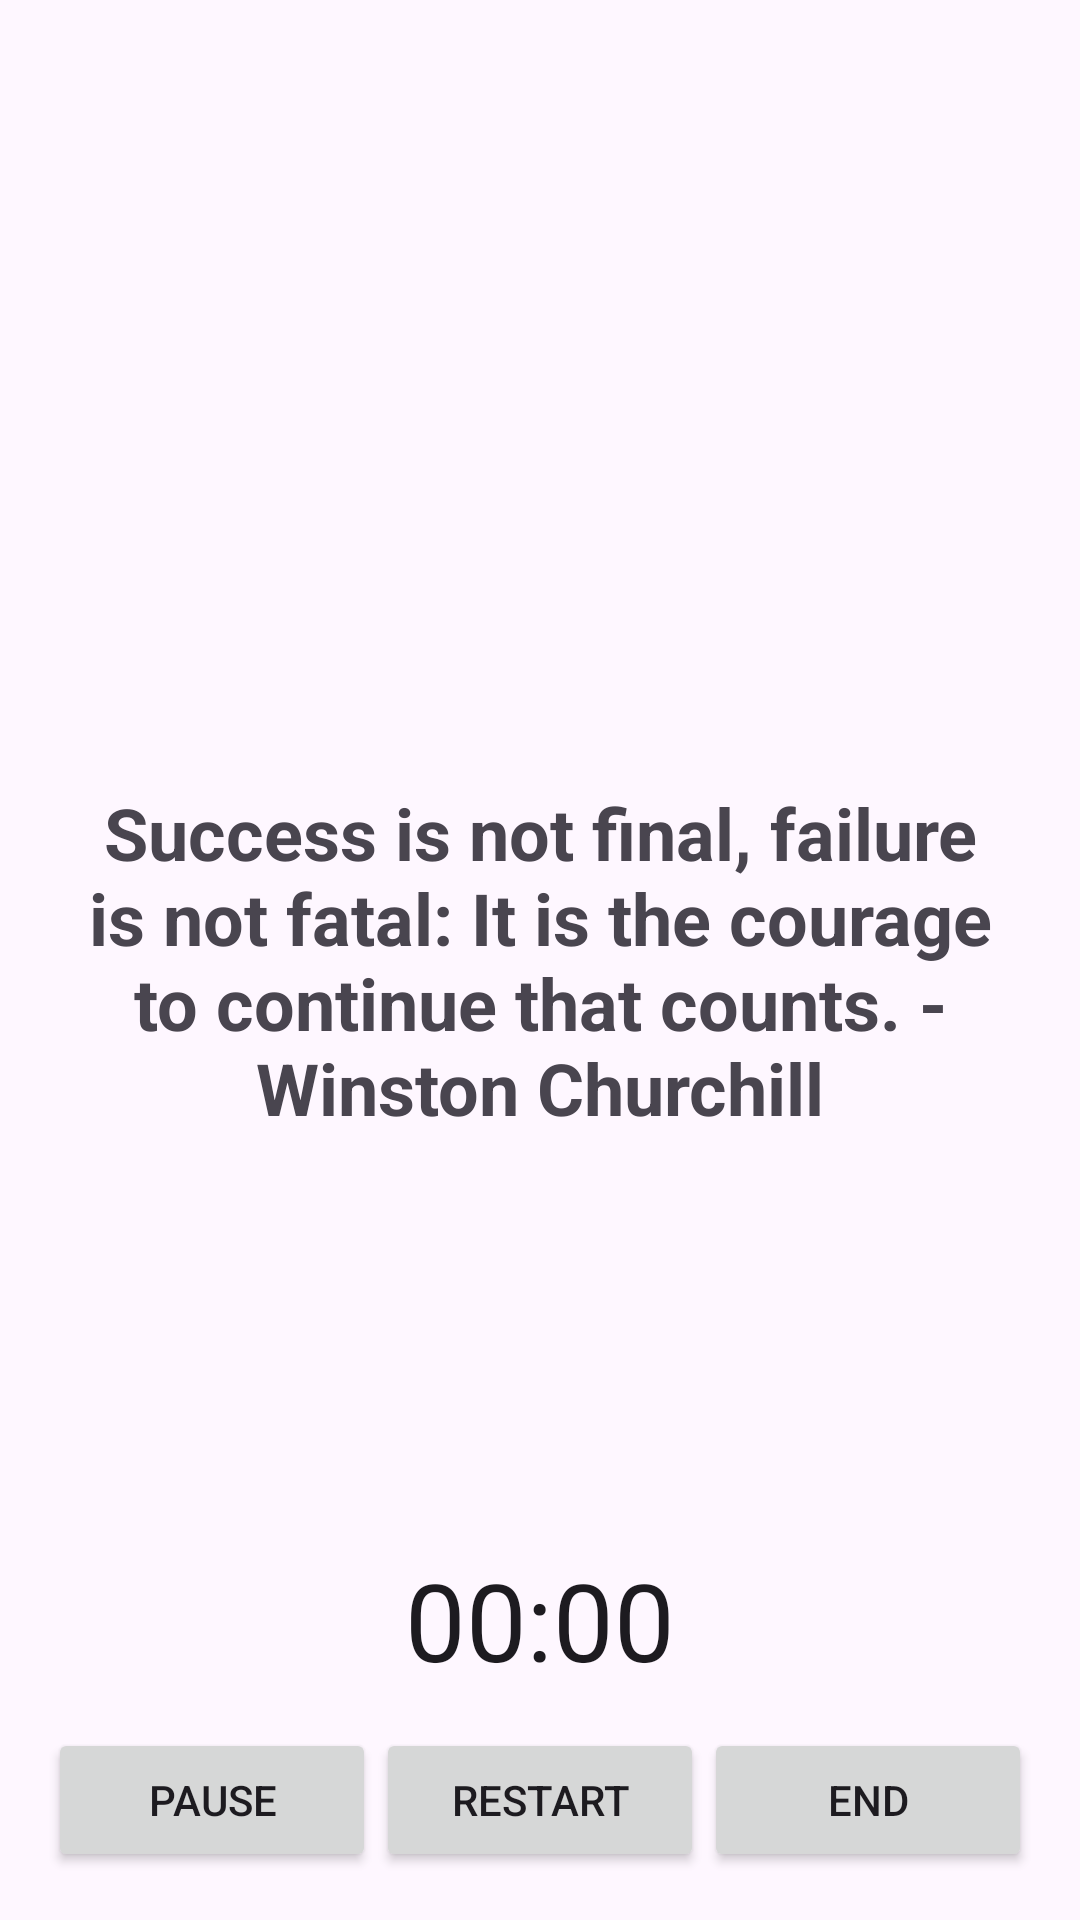

Reconstruct the res/layout file that produces this screen, plus the resources it refers to.
<!-- AndroidManifest.xml: application theme Theme.SteadyStudy -->
<!-- res/layout/timer_screen.xml -->
<RelativeLayout xmlns:android="http://schemas.android.com/apk/res/android"
    xmlns:tools="http://schemas.android.com/tools"
    android:layout_width="match_parent"
    android:layout_height="match_parent"
    android:padding="16dp"
    tools:context=".TimerActivity">

    
    <TextView
        android:id="@+id/motivational_quote_textview"
        android:layout_width="wrap_content"
        android:layout_height="wrap_content"
        android:text="Success is not final, failure is not fatal: It is the courage to continue that counts. - Winston Churchill"
    android:textSize="24sp"
    android:textStyle="bold"
    android:layout_centerHorizontal="true"
    android:layout_centerVertical="true"
    android:gravity="center"
    android:layout_marginBottom="100dp"/>

    
    <Chronometer
        android:id="@+id/chronometer"
        android:layout_width="wrap_content"
        android:layout_height="wrap_content"
        android:textSize="36sp"
        android:layout_alignParentBottom="true"
        android:layout_centerHorizontal="true"
        android:layout_marginBottom="60dp"/>

    
    <LinearLayout
        android:layout_width="match_parent"
        android:layout_height="wrap_content"
        android:orientation="horizontal"
        android:layout_alignParentBottom="true"
        android:layout_centerHorizontal="true"
        android:layout_marginTop="24dp">

        <Button
            android:id="@+id/pause_button"
            android:layout_width="0dp"
            android:layout_height="wrap_content"
            android:layout_weight="1"
            android:text="Pause"/>

        <Button
            android:id="@+id/restart_button"
            android:layout_width="0dp"
            android:layout_height="wrap_content"
            android:layout_weight="1"
            android:text="Restart"/>

        <Button
            android:id="@+id/end_button"
            android:layout_width="0dp"
            android:layout_height="wrap_content"
            android:layout_weight="1"
            android:text="End"/>

    </LinearLayout>

</RelativeLayout>
<!-- resources referenced by this layout -->
<resources>
  <style name="Theme.SteadyStudy" parent="Base.Theme.SteadyStudy" />
  <style name="Base.Theme.SteadyStudy" parent="Theme.Material3.DayNight.NoActionBar">
          
          
      </style>
</resources>
